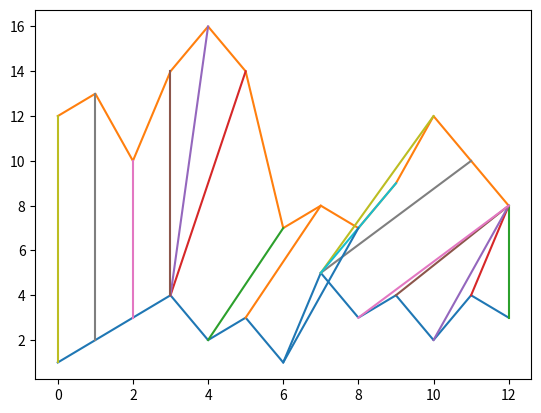

Python code for this plot:
from math import *
import numpy as np
import sys

def DTW(A, B, window = sys.maxsize, d = lambda x,y: abs(x-y)):
    # create the cost matrix
    A, B = np.array(A), np.array(B)
    M, N = len(A), len(B)
    cost = sys.maxsize * np.ones((M, N))
    ##
    '''
    for i in range(0,M):
        print(A[i]," ",end='')
    print("\n")

    for i in range(0,N):
        print(B[i]," ",end='')
    print("\n")
    '''
    ##
    # initialize the first row and column
    cost[0, 0] = d(A[0], B[0])
    for i in range(1, M):
        cost[i, 0] = cost[i-1, 0] + d(A[i], B[0])

    for j in range(1, N):
        cost[0, j] = cost[0, j-1] + d(A[0], B[j])
    # fill in the rest of the matrix
    for i in range(1, M):
        for j in range(max(1, i - window), min(N, i + window)):
            choices = cost[i - 1, j - 1], cost[i, j-1], cost[i-1, j]
            cost[i, j] = min(choices) + d(A[i], B[j])

    ##
    '''
    for i in range(0,M):
        for j in range(0,N):
            print(cost[i][j]," ",end='')
        print('\n')
    ##
    '''
    # find the optimal path
    n, m = N - 1, M - 1
    path = []

    while (m, n) != (0, 0):
        path.append((m, n))
        m, n = min((m - 1, n), (m, n - 1), (m - 1, n - 1), key = lambda x: cost[x[0], x[1]])
        #print("m:",m," n:",n)

    path.append((0,0))
    return cost[-1, -1], path

def main():
    A = np.array([1,2,3,4,2,3,1,5,3,4,2,4,3])
    B = np.array([70,80,50,90,110,90,20,30,25,45,79,57,30])
    for i in range(0,len(B)):
        B[i] = B[i] / 10
    #A = [1,2,3,4,2,3]
    #B = [7,8,5,9,11,9,2,3]
    cost, path = DTW(A, B, window = 100)
    print('Total Distance is ', cost)
    import matplotlib.pyplot as plt
    offset = 5
    #plt.xlim([-1, max(len(A), len(B)) + 1])
    plt.plot(A)
    plt.plot(B + offset)
    for (x1, x2) in path:
        plt.plot([x1, x2], [A[x1], B[x2] + offset])
    plt.show()

if __name__ == '__main__':
    main()
